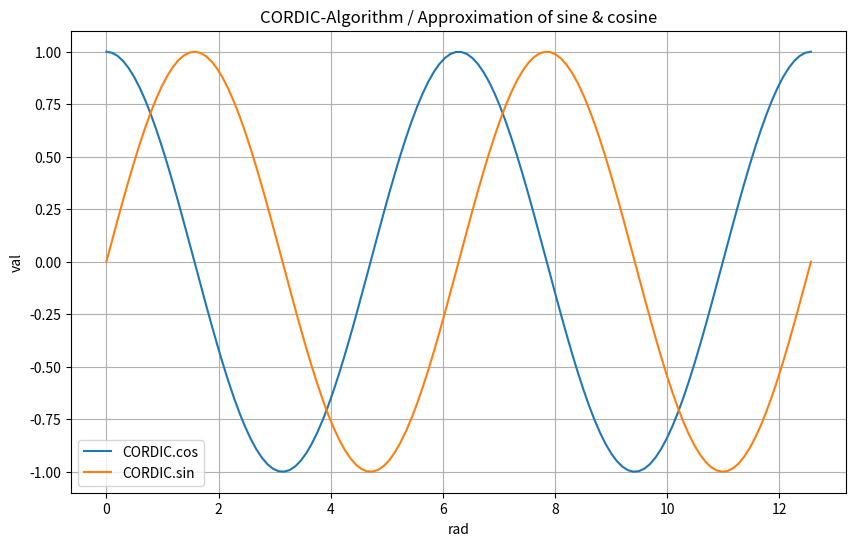
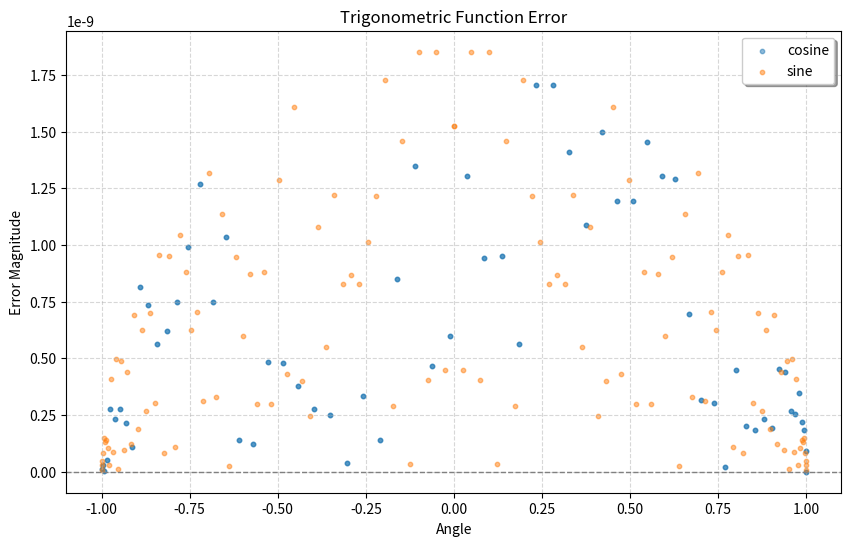
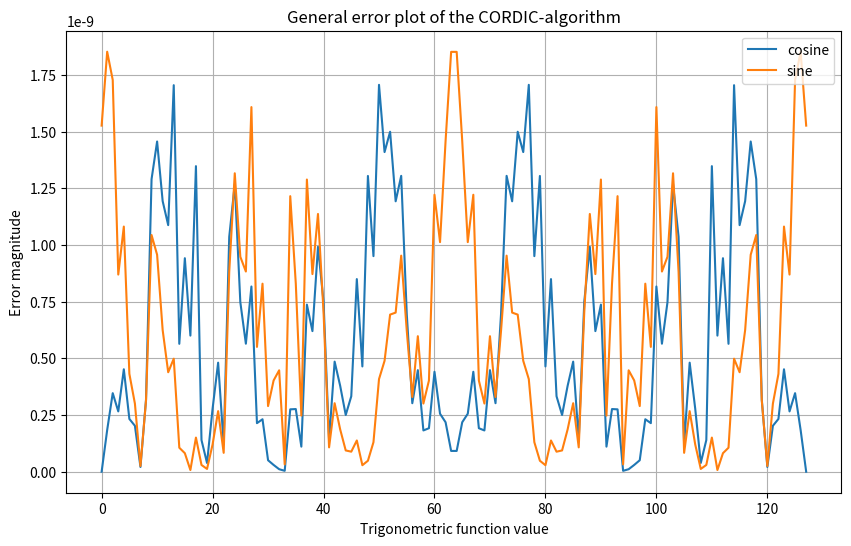

Write the Python code that produced these figures, in order.
from math import sqrt, atan, pi, cos, sin
import matplotlib.pyplot as plt
import numpy as np
import time
import sys

RED = "\033[0;31m"
GREEN = "\033[0;32m"
RESET = '\033[0m'

class v_v0():
    def __init__(self):
        self.x = 1.0
        self.y = 0.0

#iterations 
itr = 30

#the margin of error as epsilon
epsilon = 1e-9

#microsteps lookuptable as variable AC
def ATAN_CALC(itr):
    return [atan(2**-i) for i in range(itr)]

ATAN_TB = ATAN_CALC(itr)

#gain value as variable K
def C_GAIN(itr):
    val = 1.0
    for i in range(itr):
        exp_2i = -2 * i
        val *= 1 / sqrt(1 + 2 ** (exp_2i))
    return val

K = C_GAIN(itr)

def CORDIC(theta):
    v = v_v0()
    x = v.x * K
    y = v.y * K

    for i in range(itr):
        dir = 1 if theta >= 0 else -1
        xn = x - dir * y * (2 ** -i)
        yn = y + dir * x * (2 ** -i)
        tn = theta - dir * ATAN_TB[i]
        x, y, theta = xn, yn, tn
    return epsilon_round(x), epsilon_round(y)

#limit values so smaller than epsilon is just zero
def epsilon_round(n):
    if abs(n) <= epsilon:
        return 0.0
    return n

def plotting(angle, ccos_val, csin_val, cos_error, sin_error):

    #figure for the CORDIC
    plt.figure(figsize=(10,6))
    plt.plot(angle, ccos_val, label="CORDIC.cos")
    plt.plot(angle, csin_val, label="CORDIC.sin")
    plt.legend()
    plt.title("CORDIC-Algorithm / Approximation of sine & cosine")
    plt.xlabel("rad")
    plt.ylabel("val")
    plt.grid(True)

    #error clusters in angles
    plt.figure(figsize=(10,6))
    plt.scatter(ccos_val, cos_error, label="cosine", s = 10, alpha = 0.5)
    plt.scatter(csin_val, sin_error, label="sine", s = 10, alpha = 0.5)
    plt.grid(True, linestyle='--', alpha=0.5)
    plt.legend(frameon=True, shadow = True)
    plt.title("Trigonometric Function Error")
    plt.axhline(0, color='gray', linestyle='--', linewidth=1)
    plt.xlabel("Angle")
    plt.ylabel("Error Magnitude")

    plt.grid(True)

    #general error plot
    plt.figure(figsize=(10,6))
    plt.plot(cos_error, label="cosine")
    plt.plot(sin_error, label="sine")
    plt.legend()
    plt.title("General error plot of the CORDIC-algorithm")
    plt.xlabel("Trigonometric function value")
    plt.ylabel("Error magnitude")
    plt.grid(True)

    plt.show()

def main():
    try:
        cordic_start = time.time()
        angle = np.linspace(0, 4*pi, 128)

        cos_error = []
        sin_error = []

        ccos_val = []
        csin_val = []

        for theta in angle:
            theta = theta % (2 * pi)
            cos_quad, sin_quad = 1, 1

            if 0 <= theta <= pi / 2:
                theta_0 = theta

            elif pi / 2 < theta <= pi:
                theta_0 = pi - theta
                cos_quad, sin_quad = -1, 1

            elif pi < theta <= 3 * pi / 2:
                theta_0 = theta - pi
                cos_quad, sin_quad = -1, -1

            else:
                theta_0 = 2 * pi - theta
                cos_quad, sin_quad = 1, -1

            cordic_cos, cordic_sin = CORDIC(theta_0)

            cordic_cos *= cos_quad
            cordic_sin *= sin_quad

            lib_cos = epsilon_round(cos(theta))
            lib_sin = epsilon_round(sin(theta))

            cos_error.append(abs(cordic_cos - lib_cos))
            sin_error.append(abs(cordic_sin - lib_sin))

            ccos_val.append(cordic_cos)
            csin_val.append(cordic_sin)

        cordic_end = time.time()
        print(f"{RED}TIME{RESET} / {cordic_end - cordic_start:.5f}s")
        print(f"{RED}MAX ERROR{RESET} / {max(cos_error)}")
        print(f"{RED}MAX ERROR{RESET} / {max(sin_error)}")
        plotting(angle, ccos_val, csin_val, cos_error, sin_error)

    except ValueError:
        print(f"{RED}\nInvalid Value\n{RESET}")
        return

if __name__ == "__main__":
    print(f"\n{GREEN}CORDIC Algorithm{RESET}")
    try: 
        main()
    except KeyboardInterrupt: 
        print(f"\n{RED}KeyboardInterrupt{RESET}")
        sys.exit(0)
